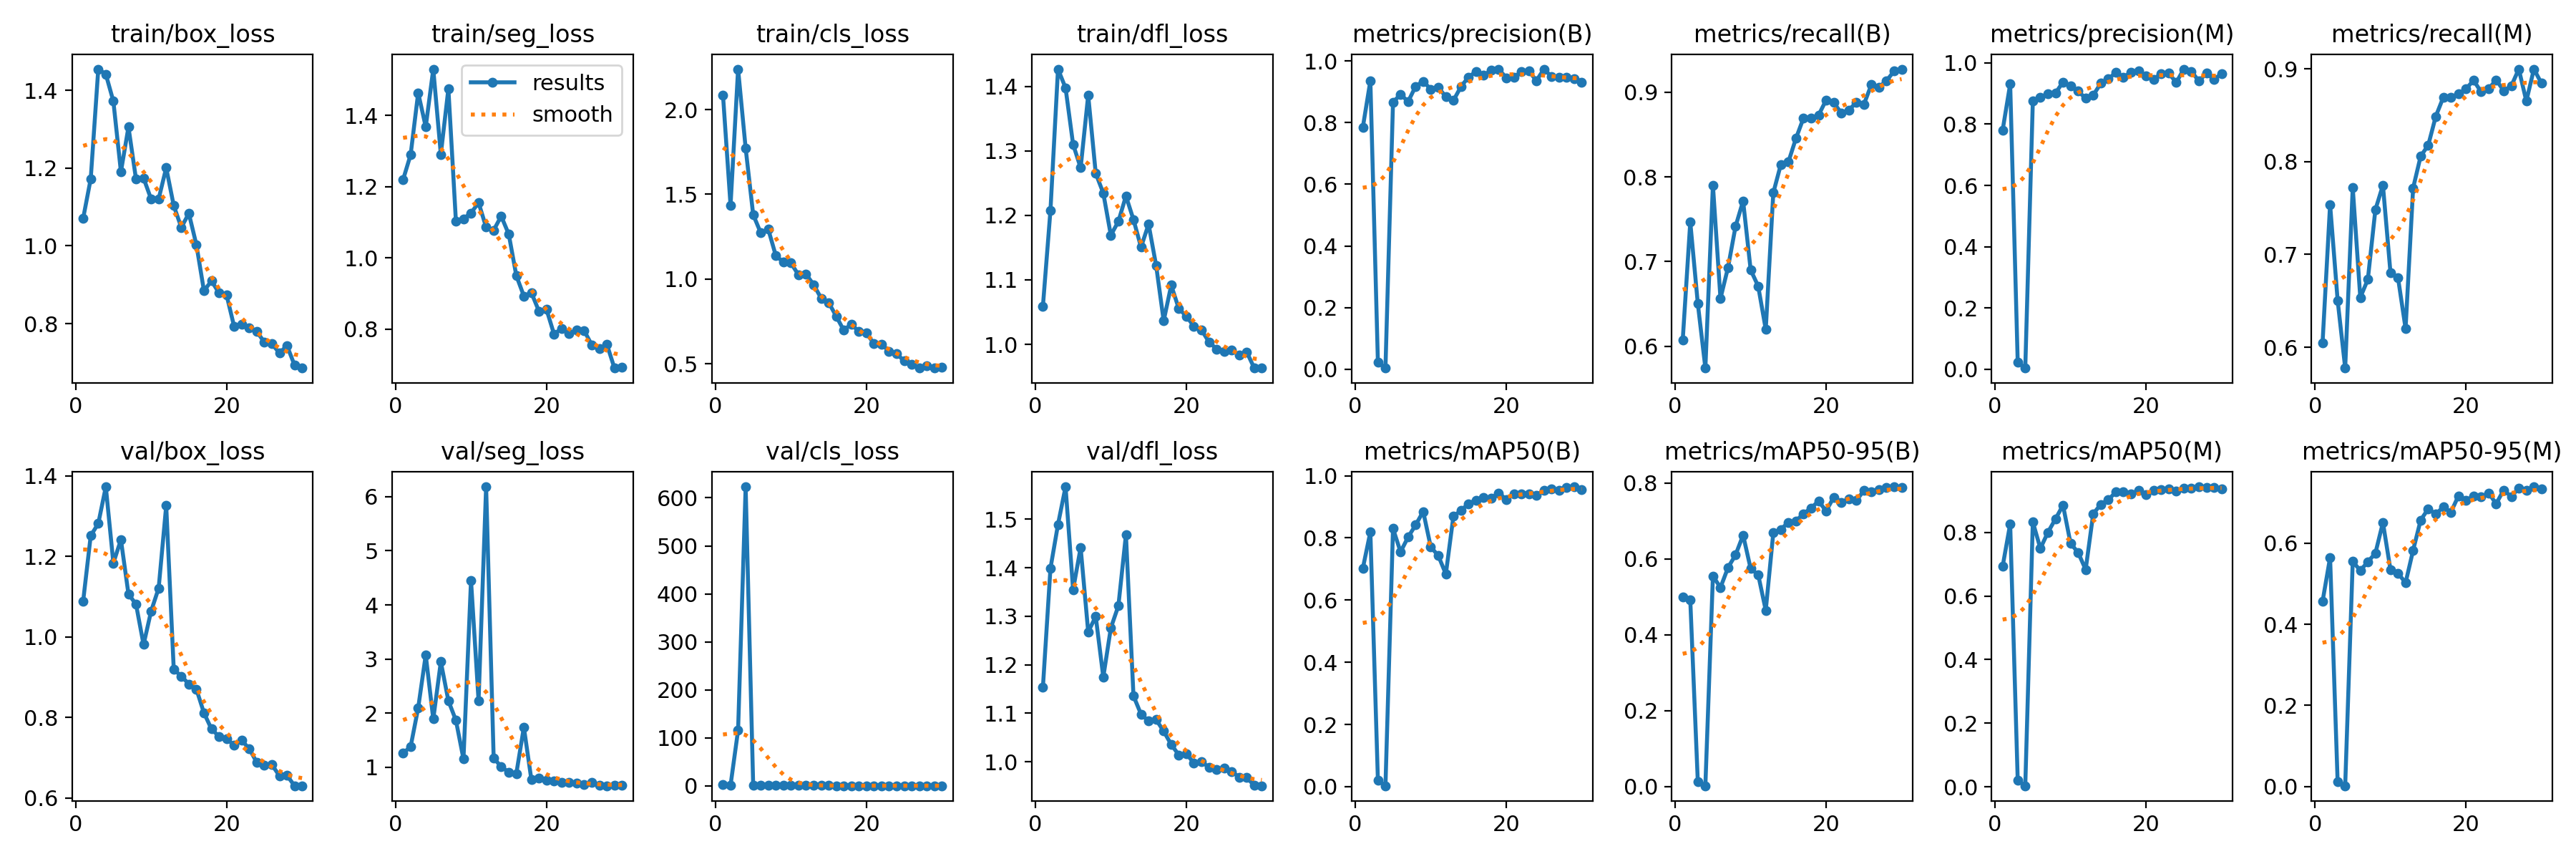

The file beside this chart, header and first rows:
epoch, train/box_loss, train/seg_loss, train/cls_loss, train/dfl_loss, metrics/precision(B), metrics/recall(B), metrics/mAP50(B), metrics/mAP50-95(B), metrics/precision(M), metrics/recall(M), metrics/mAP50(M), metrics/mAP50-95(M), val/box_loss, val/seg_loss, val/cls_loss, val/dfl_loss, lr/pg0, lr/pg1, lr/pg2
1, 1.071, 1.219, 2.085, 1.059, 0.7842, 0.6076, 0.702, 0.4998, 0.7803, 0.6045, 0.6931, 0.4561, 1.089, 1.261, 2.28, 1.153, 0.000662, 0.000662, 0.000662
2, 1.173, 1.289, 1.435, 1.208, 0.9353, 0.7467, 0.8189, 0.4912, 0.9308, 0.7538, 0.8267, 0.5645, 1.251, 1.382, 1.464, 1.399, 0.001285, 0.001285, 0.001285
3, 1.455, 1.463, 2.239, 1.427, 0.02207, 0.6505, 0.01998, 0.01201, 0.02207, 0.6505, 0.0199, 0.01156, 1.281, 2.097, 116.2, 1.489, 0.001864, 0.001864, 0.001864
4, 1.441, 1.367, 1.772, 1.397, 0.00406, 0.5745, 0.00299, 0.00194, 0.00407, 0.5775, 0.00304, 0.00193, 1.372, 3.075, 622.9, 1.567, 0.001802, 0.001802, 0.001802
5, 1.372, 1.53, 1.379, 1.31, 0.8651, 0.7903, 0.83, 0.5546, 0.8749, 0.772, 0.8329, 0.5548, 1.183, 1.892, 1.257, 1.355, 0.001802, 0.001802, 0.001802
6, 1.191, 1.29, 1.272, 1.274, 0.892, 0.6565, 0.755, 0.5242, 0.8879, 0.6535, 0.7496, 0.5325, 1.241, 2.95, 1.304, 1.441, 0.001736, 0.001736, 0.001736
7, 1.306, 1.474, 1.293, 1.386, 0.8678, 0.693, 0.8024, 0.5768, 0.8985, 0.673, 0.8004, 0.5539, 1.106, 2.23, 1.073, 1.268, 0.00167, 0.00167, 0.00167
8, 1.172, 1.102, 1.137, 1.265, 0.9176, 0.7416, 0.8415, 0.6103, 0.9012, 0.7482, 0.8424, 0.5751, 1.081, 1.868, 1.163, 1.299, 0.001604, 0.001604, 0.001604
9, 1.174, 1.11, 1.1, 1.234, 0.9338, 0.7716, 0.8848, 0.6624, 0.9375, 0.7746, 0.8856, 0.6509, 0.9807, 1.153, 0.8609, 1.175, 0.001538, 0.001538, 0.001538
10, 1.12, 1.126, 1.095, 1.169, 0.908, 0.6903, 0.7709, 0.5741, 0.9256, 0.6802, 0.7655, 0.5344, 1.064, 4.452, 1.105, 1.276, 0.001472, 0.001472, 0.001472
11, 1.121, 1.155, 1.024, 1.19, 0.9131, 0.671, 0.7428, 0.5579, 0.9076, 0.6748, 0.7368, 0.5259, 1.121, 2.23, 1.298, 1.321, 0.001406, 0.001406, 0.001406
12, 1.201, 1.086, 1.028, 1.23, 0.8843, 0.6201, 0.6837, 0.4643, 0.8843, 0.6201, 0.6831, 0.5022, 1.326, 6.182, 1.359, 1.468, 0.00134, 0.00134, 0.00134
13, 1.103, 1.077, 0.9672, 1.193, 0.8714, 0.7812, 0.8692, 0.6686, 0.8943, 0.7716, 0.8585, 0.5824, 0.919, 1.169, 0.821, 1.136, 0.001274, 0.001274, 0.001274
14, 1.047, 1.117, 0.8869, 1.151, 0.9163, 0.8146, 0.8877, 0.6775, 0.9331, 0.8059, 0.8883, 0.6568, 0.9025, 1.013, 0.8481, 1.098, 0.001208, 0.001208, 0.001208
15, 1.083, 1.066, 0.8609, 1.186, 0.9474, 0.8176, 0.9101, 0.6962, 0.9474, 0.8176, 0.9025, 0.6846, 0.8828, 0.9082, 0.7114, 1.084, 0.001142, 0.001142, 0.001142
16, 1.003, 0.9501, 0.7802, 1.122, 0.9653, 0.8453, 0.9215, 0.6998, 0.9688, 0.8488, 0.9275, 0.6719, 0.87, 0.8821, 0.7012, 1.087, 0.001076, 0.001076, 0.001076
17, 0.8845, 0.8928, 0.6975, 1.036, 0.953, 0.8693, 0.9293, 0.7187, 0.953, 0.8693, 0.9287, 0.6888, 0.8111, 1.741, 0.6267, 1.063, 0.00101, 0.00101, 0.00101
18, 0.9098, 0.902, 0.7341, 1.092, 0.9692, 0.8693, 0.9271, 0.7338, 0.9692, 0.8693, 0.9213, 0.676, 0.7712, 0.7689, 0.6196, 1.036, 0.000944, 0.000944, 0.000944
19, 0.8789, 0.8502, 0.6891, 1.055, 0.9729, 0.8728, 0.9443, 0.7519, 0.9729, 0.8728, 0.9322, 0.7165, 0.7526, 0.7992, 0.6156, 1.014, 0.000878, 0.000878, 0.000878
20, 0.8733, 0.8551, 0.6813, 1.044, 0.9455, 0.8906, 0.924, 0.7261, 0.9569, 0.8783, 0.919, 0.7049, 0.7462, 0.7568, 0.6734, 1.017, 0.000812, 0.000812, 0.000812
21, 0.7925, 0.7857, 0.6181, 1.028, 0.9461, 0.8875, 0.9412, 0.7618, 0.9461, 0.8875, 0.9327, 0.7162, 0.7316, 0.7454, 0.5607, 0.9974, 0.000746, 0.000746, 0.000746
22, 0.799, 0.8021, 0.6162, 1.022, 0.9655, 0.8754, 0.9402, 0.7492, 0.9655, 0.8754, 0.9347, 0.714, 0.7428, 0.7238, 0.5665, 0.9996, 0.00068, 0.00068, 0.00068
23, 0.789, 0.7877, 0.5744, 1.004, 0.9668, 0.8784, 0.9402, 0.757, 0.9668, 0.8784, 0.937, 0.7237, 0.7225, 0.7204, 0.5659, 0.9891, 0.000614, 0.000614, 0.000614
24, 0.7798, 0.7984, 0.5596, 0.9928, 0.9359, 0.8881, 0.9375, 0.7532, 0.9359, 0.8881, 0.9291, 0.6971, 0.6883, 0.714, 0.5436, 0.9839, 0.000548, 0.000548, 0.000548
25, 0.7521, 0.7951, 0.5159, 0.9888, 0.9733, 0.8855, 0.9529, 0.7799, 0.9796, 0.8764, 0.9396, 0.731, 0.6807, 0.6797, 0.4844, 0.9872, 0.000482, 0.000482, 0.000482
26, 0.7481, 0.7556, 0.4976, 0.9914, 0.949, 0.9088, 0.9563, 0.7773, 0.9722, 0.8815, 0.94, 0.7146, 0.6824, 0.7184, 0.4839, 0.98, 0.000416, 0.000416, 0.000416
27, 0.7242, 0.7443, 0.4745, 0.9832, 0.9472, 0.9058, 0.9538, 0.7831, 0.9409, 0.8997, 0.9436, 0.736, 0.6551, 0.6712, 0.5049, 0.9684, 0.00035, 0.00035, 0.00035
28, 0.7434, 0.7571, 0.4878, 0.9881, 0.9465, 0.9134, 0.9624, 0.7879, 0.9661, 0.8652, 0.941, 0.7293, 0.6559, 0.6597, 0.4659, 0.9673, 0.000284, 0.000284, 0.000284
29, 0.6932, 0.6907, 0.4759, 0.9632, 0.9412, 0.9246, 0.9642, 0.7897, 0.9459, 0.8997, 0.9417, 0.7389, 0.6303, 0.6635, 0.4509, 0.9512, 0.000218, 0.000218, 0.000218
30, 0.6857, 0.694, 0.4808, 0.9635, 0.9313, 0.9271, 0.956, 0.7875, 0.9644, 0.8845, 0.9375, 0.7338, 0.6306, 0.6715, 0.4839, 0.9506, 0.000152, 0.000152, 0.000152
